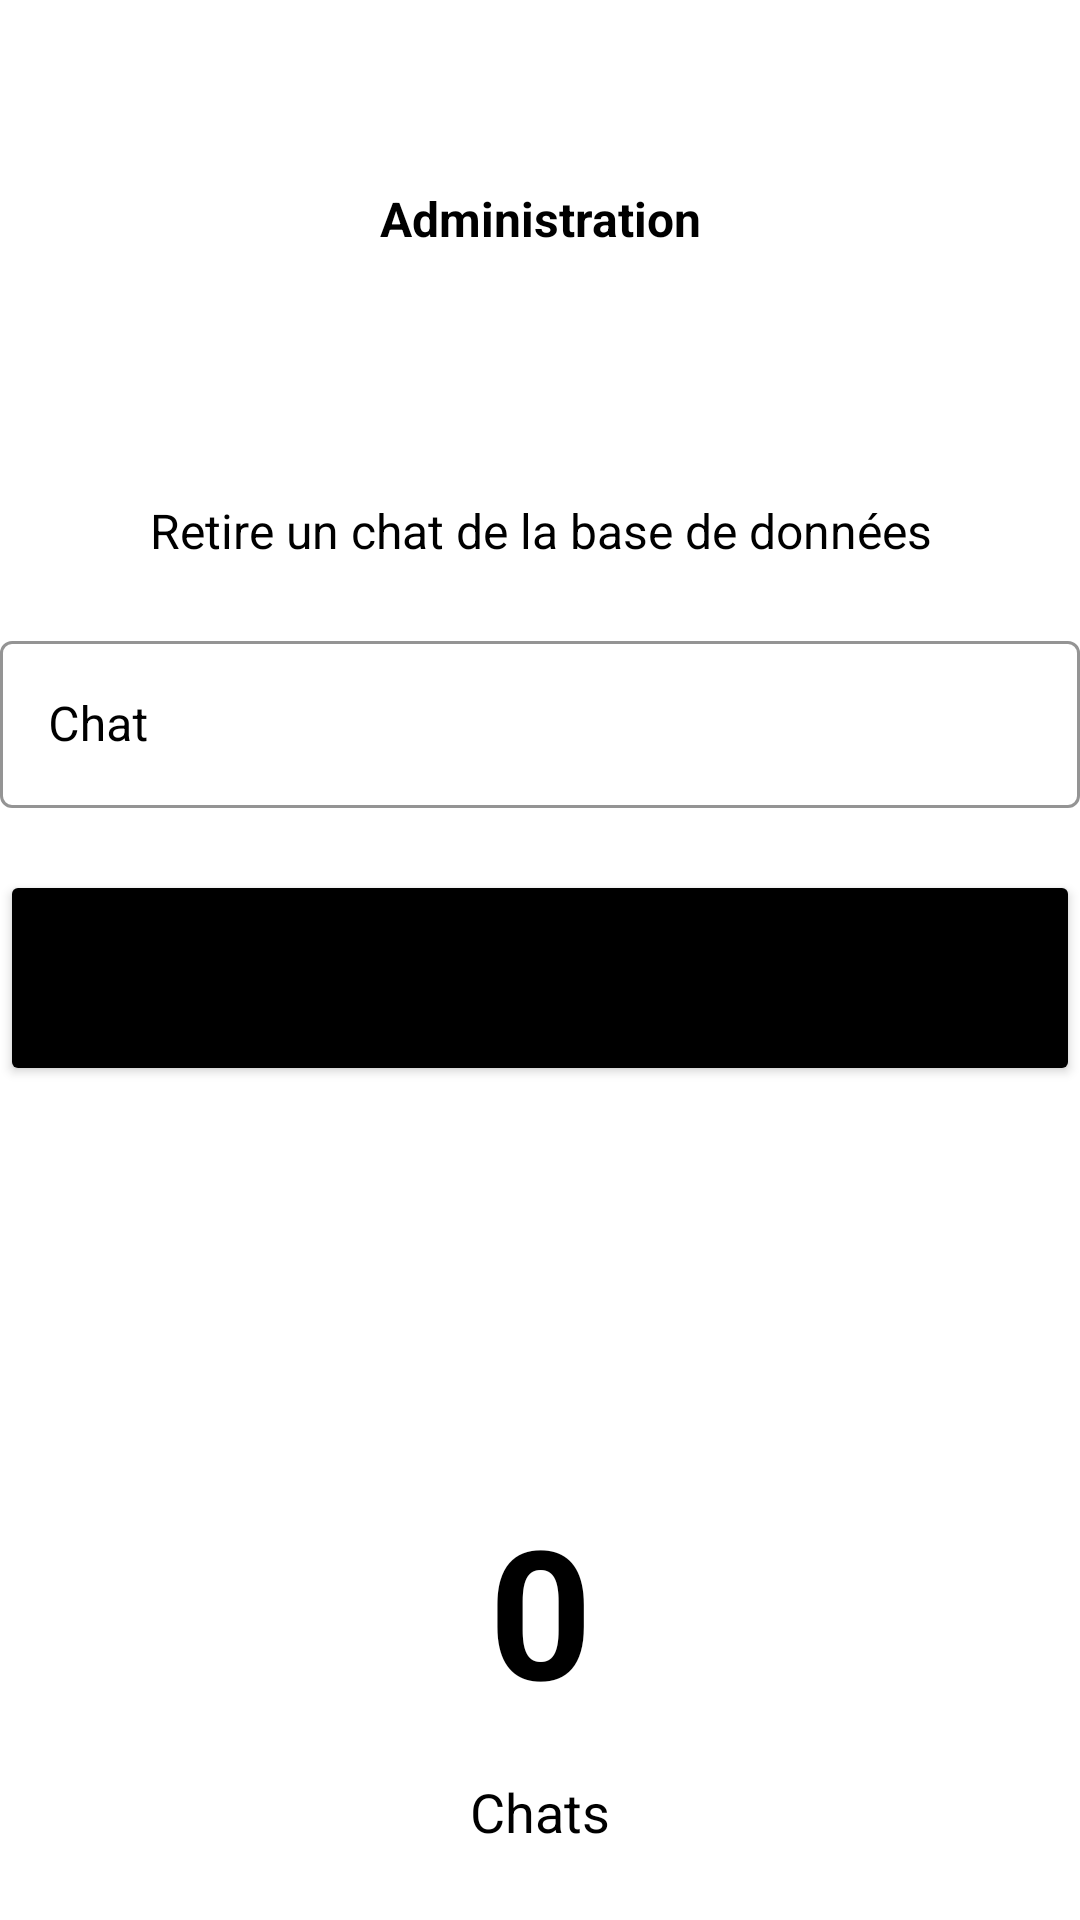

This screen was rendered from an Android layout file. Write that file and the resources it references.
<!-- AndroidManifest.xml: application theme Theme.ProjetAndroid -->
<!-- res/layout/fragment_remove_cat.xml -->
<?xml version="1.0" encoding="utf-8"?>
<LinearLayout xmlns:android="http://schemas.android.com/apk/res/android"
    xmlns:app="http://schemas.android.com/apk/res-auto"
    xmlns:tools="http://schemas.android.com/tools"
    android:layout_width="match_parent"
    android:layout_height="match_parent"
    android:orientation="vertical"
    android:layout_marginHorizontal="20pt"
    tools:context=".RemoveCatFragment">

    <Space
        android:layout_width="match_parent"
        android:layout_height="20pt" />

    <ImageView
        android:id="@+id/removeCatBackArrow"
        android:layout_width="10pt"
        android:layout_height="10pt"
        android:src="@drawable/arrow" />

    <TextView
        android:id="@+id/removeCatTitle"
        android:layout_width="match_parent"
        android:layout_height="wrap_content"
        android:text="Administration"
        android:textAlignment="center"
        android:textColor="?colorSecondary"
        android:textSize="16sp"
        android:textStyle="bold" />

    <Space
        android:layout_width="match_parent"
        android:layout_height="40pt" />

    <TextView
        android:id="@+id/removeCatText"
        android:layout_width="match_parent"
        android:layout_height="wrap_content"
        android:text="Retire un chat de la base de données"
        android:textAlignment="center"
        android:textColor="?colorSecondary"
        android:textSize="16sp" />


    <Space
        android:layout_width="match_parent"
        android:layout_height="10pt" />

    <com.google.android.material.textfield.TextInputLayout
        android:id="@+id/outlinedTextField"
        style="@style/Widget.MaterialComponents.TextInputLayout.OutlinedBox"
        android:layout_width="match_parent"
        android:layout_height="wrap_content"
        android:hint="Chat"
        android:textColorHint="@color/black"
        app:boxStrokeColor="@color/black"
        app:hintTextColor="@color/black">

        <com.google.android.material.textfield.TextInputEditText
            android:id="@+id/removeCatInput"
            android:layout_width="match_parent"
            android:layout_height="wrap_content"
            android:textColor="?colorSecondary"
            android:textColorHint="?colorSecondary" />

    </com.google.android.material.textfield.TextInputLayout>

    <Space
        android:layout_width="match_parent"
        android:layout_height="10pt" />

    <Button
        android:id="@+id/removeCatButton"
        android:layout_width="match_parent"
        android:layout_height="35pt"
        android:backgroundTint="?colorSecondary"
        android:text="Retirer"
        android:textAllCaps="false"
        android:textSize="18sp"
        app:cornerRadius="15dp" />

    <androidx.recyclerview.widget.RecyclerView
        android:id="@+id/rvCats"
        android:layout_width="match_parent"
        android:layout_height="150dp">

    </androidx.recyclerview.widget.RecyclerView>

    <androidx.constraintlayout.widget.ConstraintLayout
        android:layout_width="match_parent"
        android:layout_height="match_parent">

        <TextView
            android:id="@+id/removeCatNumber"
            android:layout_width="match_parent"
            android:layout_height="wrap_content"
            android:layout_marginBottom="64dp"
            android:text="0"
            android:textAlignment="center"
            android:textColor="?colorSecondary"
            android:textSize="60sp"
            android:textStyle="bold"
            app:layout_constraintBottom_toBottomOf="parent" />

        <TextView
            android:id="@+id/removeCatNumberText"
            android:layout_width="match_parent"
            android:layout_height="wrap_content"
            android:layout_marginBottom="24dp"
            android:text="Chats"
            android:textAlignment="center"
            android:textColor="?colorSecondary"
            android:textSize="18sp"
            app:layout_constraintBottom_toBottomOf="parent" />
    </androidx.constraintlayout.widget.ConstraintLayout>

</LinearLayout>
<!-- resources referenced by this layout -->
<resources>
  <style name="Theme.ProjetAndroid" parent="Theme.MaterialComponents.DayNight.DarkActionBar">
          
          <item name="colorPrimary">@color/white</item>
          <item name="colorPrimaryVariant">@color/white</item>
          <item name="colorOnPrimary">@color/white</item>
          
          <item name="colorSecondary">@color/black</item>
          <item name="colorSecondaryVariant">@color/black</item>
          <item name="colorOnSecondary">@color/black</item>
          
          <item name="android:statusBarColor" tools:targetApi="l">?attr/colorPrimaryVariant</item>
          
      </style>
  <!-- not gathered from this repository: default colours our renderer supplied (Android Studio template values) -->
  <color name="black">#FF000000</color>
  <color name="white">#FFFFFFFF</color>
</resources>
